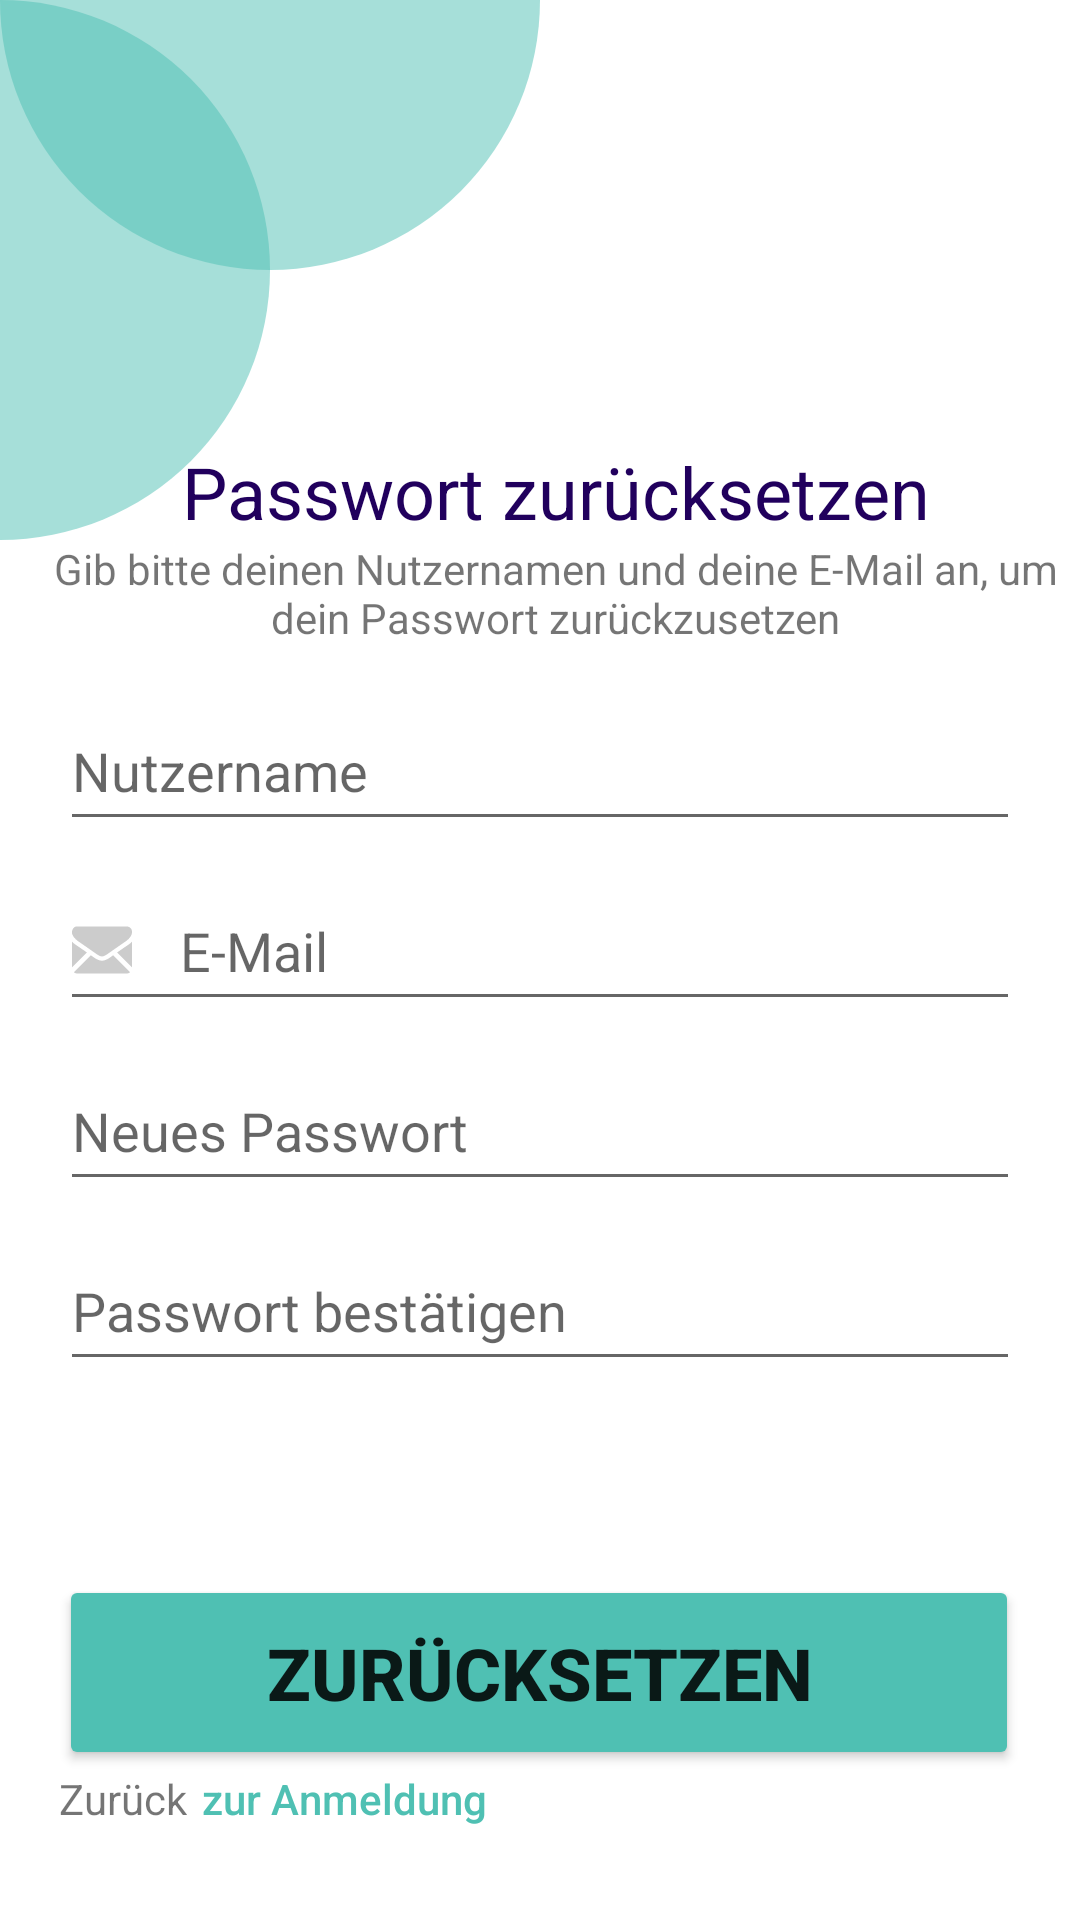

Reconstruct the res/layout file that produces this screen, plus the resources it refers to.
<!-- AndroidManifest.xml: application theme Theme.Ebusiness -->
<!-- res/layout/activity_forgot.xml -->
<?xml version="1.0" encoding="utf-8"?>
<androidx.constraintlayout.widget.ConstraintLayout xmlns:android="http://schemas.android.com/apk/res/android"
    xmlns:app="http://schemas.android.com/apk/res-auto"
    xmlns:tools="http://schemas.android.com/tools"
    android:layout_width="match_parent"
    android:layout_height="match_parent"
    tools:context=".ForgotPage">

    <Button
        android:id="@+id/button_loginScreen"
        style="@style/TextyButton"
        android:layout_width="wrap_content"
        android:layout_height="wrap_content"
        android:layout_gravity="right"
        android:onClick="onClick"
        android:padding="5dp"
        android:text="zur Anmeldung"
        app:layout_constraintBottom_toBottomOf="@+id/existing_acc_hint"
        app:layout_constraintStart_toEndOf="@+id/existing_acc_hint"
        app:layout_constraintTop_toBottomOf="@+id/button_resetPW" />

    <TextView
        android:id="@+id/existing_acc_hint"
        android:layout_width="wrap_content"
        android:layout_height="wrap_content"
        android:text="Zurück"
        app:layout_constraintStart_toStartOf="@+id/button_resetPW"
        app:layout_constraintTop_toBottomOf="@+id/button_resetPW" />

    <Button
        android:id="@+id/button_resetPW"
        android:layout_width="320dp"
        android:layout_height="65dp"
        android:layout_marginBottom="50dp"
        android:backgroundTint="#4FC0B3"
        android:onClick="onClick"
        android:text="Zurücksetzen"
        android:textAllCaps="true"
        android:textSize="24sp"
        android:textStyle="bold"
        app:layout_constraintBottom_toBottomOf="parent"
        app:layout_constraintEnd_toEndOf="parent"
        app:layout_constraintHorizontal_bias="0.494"
        app:layout_constraintStart_toStartOf="parent" />

    <TextView
        android:id="@+id/textView3"
        android:layout_width="wrap_content"
        android:layout_height="wrap_content"
        android:text="Passwort zurücksetzen"
        android:textAlignment="center"
        android:textColor="#21005D"
        android:textSize="24sp"
        app:layout_constraintBottom_toTopOf="@+id/info_reset"
        app:layout_constraintEnd_toEndOf="parent"
        app:layout_constraintHorizontal_bias="0.546"
        app:layout_constraintStart_toStartOf="parent" />

    <ImageView
        android:id="@+id/imageView4"
        android:layout_width="wrap_content"
        android:layout_height="wrap_content"
        app:layout_constraintStart_toStartOf="parent"
        app:layout_constraintTop_toTopOf="parent"
        app:srcCompat="@drawable/circle_left" />

    <ImageView
        android:id="@+id/imageView5"
        android:layout_width="wrap_content"
        android:layout_height="wrap_content"
        app:layout_constraintStart_toStartOf="parent"
        app:layout_constraintTop_toTopOf="parent"
        app:srcCompat="@drawable/circle_top" />

    <TextView
        android:id="@+id/info_reset"
        android:layout_width="wrap_content"
        android:layout_height="wrap_content"
        android:text="Gib bitte deinen Nutzernamen und deine E-Mail an, um dein Passwort zurückzusetzen"
        android:textAlignment="center"
        app:layout_constraintEnd_toEndOf="@+id/textView3"
        app:layout_constraintHorizontal_bias="0.503"
        app:layout_constraintStart_toStartOf="@+id/textView3"
        app:layout_constraintTop_toBottomOf="@+id/imageView4" />

    <EditText
        android:id="@+id/username_set"
        android:layout_width="wrap_content"
        android:layout_height="wrap_content"
        android:layout_marginTop="15dp"
        android:drawableStart="@drawable/ic_person"
        android:drawableLeft="@drawable/ic_person"
        android:drawablePadding="12dp"
        android:ems="10"
        android:hint="Nutzername"
        android:inputType="text"
        android:minWidth="320dp"
        android:minHeight="50dp"
        app:layout_constraintEnd_toEndOf="parent"
        app:layout_constraintStart_toStartOf="parent"
        app:layout_constraintTop_toBottomOf="@+id/info_reset" />

    <EditText
        android:id="@+id/mail_set"
        android:layout_width="wrap_content"
        android:layout_height="wrap_content"
        android:layout_marginTop="10dp"
        android:drawableStart="@drawable/ic_mail"
        android:drawableLeft="@drawable/ic_mail"
        android:drawablePadding="16dp"
        android:ems="10"
        android:hint="E-Mail"
        android:inputType="text"
        android:minWidth="320dp"
        android:minHeight="50dp"
        app:layout_constraintEnd_toEndOf="parent"
        app:layout_constraintStart_toStartOf="parent"
        app:layout_constraintTop_toBottomOf="@+id/username_set" />

    <EditText
        android:id="@+id/pw_set"
        android:layout_width="wrap_content"
        android:layout_height="wrap_content"
        android:layout_marginTop="10dp"
        android:drawableStart="@drawable/ic_lock"
        android:drawableLeft="@drawable/ic_lock"
        android:drawablePadding="12dp"
        android:ems="10"
        android:hint="Neues Passwort"
        android:inputType="textPassword"
        android:minWidth="320dp"
        android:minHeight="50dp"
        app:layout_constraintEnd_toEndOf="parent"
        app:layout_constraintStart_toStartOf="parent"
        app:layout_constraintTop_toBottomOf="@+id/mail_set" />

    <EditText
        android:id="@+id/pw_confirm"
        android:layout_width="wrap_content"
        android:layout_height="wrap_content"
        android:layout_marginTop="10dp"
        android:drawableStart="@drawable/ic_lock"
        android:drawableLeft="@drawable/ic_lock"
        android:drawablePadding="12dp"
        android:ems="10"
        android:hint="Passwort bestätigen"
        android:inputType="textPassword"
        android:minWidth="320dp"
        android:minHeight="50dp"
        app:layout_constraintEnd_toEndOf="parent"
        app:layout_constraintStart_toStartOf="parent"
        app:layout_constraintTop_toBottomOf="@+id/pw_set" />
</androidx.constraintlayout.widget.ConstraintLayout>
<!-- resources referenced by this layout -->
<resources>
  <!-- drawable circle_left (drawable) -->
  <?xml version="1.0" encoding="utf-8"?>
  <shape
      xmlns:android="http://schemas.android.com/apk/res/android"
      android:shape="rectangle">
  
      <solid
          android:color="#804FC0B3"/>
  
      <size
          android:width="90dp"
          android:height="180dp"/>
      <corners
          android:topRightRadius="220dp"
          android:bottomRightRadius="220dp">
      </corners>
  </shape>
  <!-- drawable circle_top (drawable) -->
  <?xml version="1.0" encoding="utf-8"?>
  <shape
      xmlns:android="http://schemas.android.com/apk/res/android"
      android:shape="rectangle">
  
      <solid
          android:color="#804FC0B3"/>
  
      <size
          android:width="180dp"
          android:height="90dp"/>
      <corners
          android:bottomLeftRadius="220dp"
          android:bottomRightRadius="220dp">
      </corners>
  </shape>
  <!-- drawable ic_mail: vector/xml drawable (drawable, 2272 chars, omitted) -->
  <style name="TextyButton" parent="Widget.AppCompat.Button.Borderless">
          <item name="android:textAllCaps">false</item>
          <item name="android:textColor">#4FC0B3</item>
      </style>
  <style name="Theme.Ebusiness" parent="Theme.MaterialComponents.Light">
          
      </style>
</resources>
